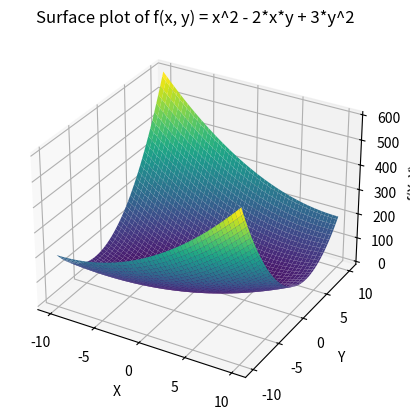

This chart was generated by the following Python code:
import matplotlib.pyplot as plt
import numpy as np

def f(x, y):
    return x**2 - 2*x*y + 3*y**2

x = np.linspace(-10, 10, 100)
y = np.linspace(-10, 10, 100)
X, Y = np.meshgrid(x, y)

Z = f(X, Y)

fig = plt.figure()
ax = fig.add_subplot(111, projection='3d')
ax.plot_surface(X, Y, Z, cmap='viridis', edgecolor='none')

ax.set_xlabel('X')
ax.set_ylabel('Y')
ax.set_zlabel('f(X, Y)')
ax.set_title('Surface plot of f(x, y) = x^2 - 2*x*y + 3*y^2')

plt.show()